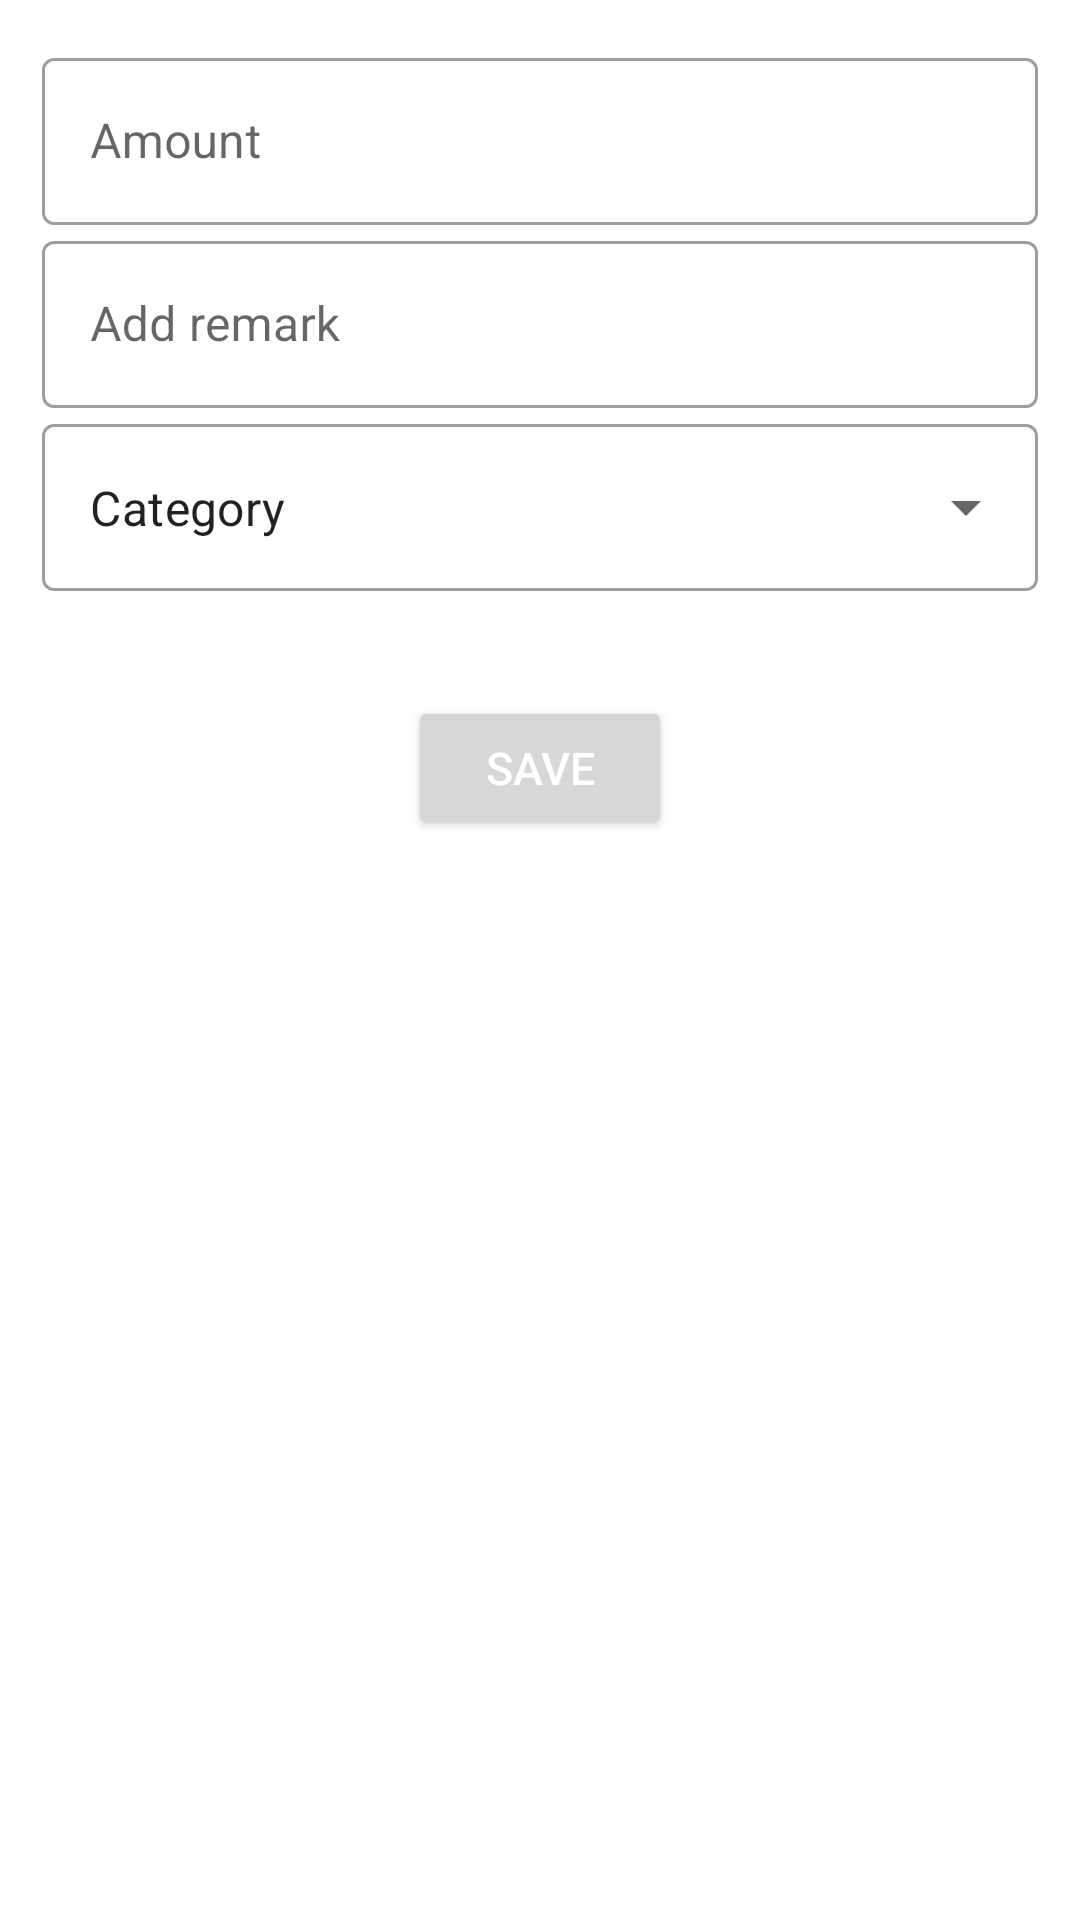

Produce the Android XML layout that renders to this screen, including the resource entries it uses.
<!-- AndroidManifest.xml: application theme Theme.ExpenseTracker -->
<!-- res/layout/fragment_addcashentry_expense.xml -->
<?xml version="1.0" encoding="utf-8"?>
<LinearLayout xmlns:android="http://schemas.android.com/apk/res/android"
    xmlns:tools="http://schemas.android.com/tools"
    android:layout_width="match_parent"
    android:layout_height="match_parent"
    xmlns:app="http://schemas.android.com/apk/res-auto"
    tools:context=".ExpenseFormFragment"
    android:orientation="vertical"
    android:padding="14dp">

    <com.google.android.material.textfield.TextInputLayout
        android:id="@+id/amount"
        android:layout_width="match_parent"
        android:layout_height="wrap_content"
        android:hint="Amount"
        style="@style/Widget.MaterialComponents.TextInputLayout.OutlinedBox">

        <com.google.android.material.textfield.TextInputEditText
            android:layout_width="match_parent"
            android:layout_height="wrap_content"
            android:inputType="number"
            />

    </com.google.android.material.textfield.TextInputLayout>

    <com.google.android.material.textfield.TextInputLayout
        android:id="@+id/remark"
        android:layout_width="match_parent"
        android:layout_height="wrap_content"
        android:hint="Add remark"
        style="@style/Widget.MaterialComponents.TextInputLayout.OutlinedBox">

        <com.google.android.material.textfield.TextInputEditText
            android:layout_width="match_parent"
            android:layout_height="wrap_content"
            android:inputType="text"
            />

    </com.google.android.material.textfield.TextInputLayout>





        <com.google.android.material.textfield.TextInputLayout
            android:layout_width="match_parent"
            android:layout_height="wrap_content"
            android:id="@+id/inputTextCategory"
            style="@style/Widget.MaterialComponents.TextInputLayout.OutlinedBox.ExposedDropdownMenu">

            <AutoCompleteTextView
                android:id="@+id/autoCompleteTextView"
                android:layout_width="match_parent"
                android:layout_height="match_parent"
                android:text="Category"/>

    </com.google.android.material.textfield.TextInputLayout>


    <Button
        android:id="@+id/save_btn"
        android:layout_width="wrap_content"
        android:layout_height="wrap_content"
        android:text="Save"
        android:padding="4dp"
        android:layout_gravity="center"
        android:textSize="15sp"
        android:layout_marginTop="35dp"
        android:textColor="@color/white" />



</LinearLayout>
<!-- resources referenced by this layout -->
<resources>
  <color name="white">#FFFFFFFF</color>
  <style name="Theme.ExpenseTracker" parent="Theme.MaterialComponents.DayNight.DarkActionBar">
          
          <item name="colorPrimary">@color/primary</item>
          <item name="colorPrimaryVariant">@color/primary_dark</item>
          <item name="colorOnPrimary">@color/white</item>
          
          <item name="colorSecondary">@color/accent</item>
          <item name="colorSecondaryVariant">@color/accent</item>
          <item name="colorOnSecondary">@color/white</item>
          
          <item name="android:statusBarColor" tools:targetApi="l">?attr/colorPrimaryVariant</item>
          
      </style>
  <color name="primary">#3F51B5</color>
  <color name="primary_dark">#303F9F</color>
  <color name="accent">#FF5252</color>
</resources>
